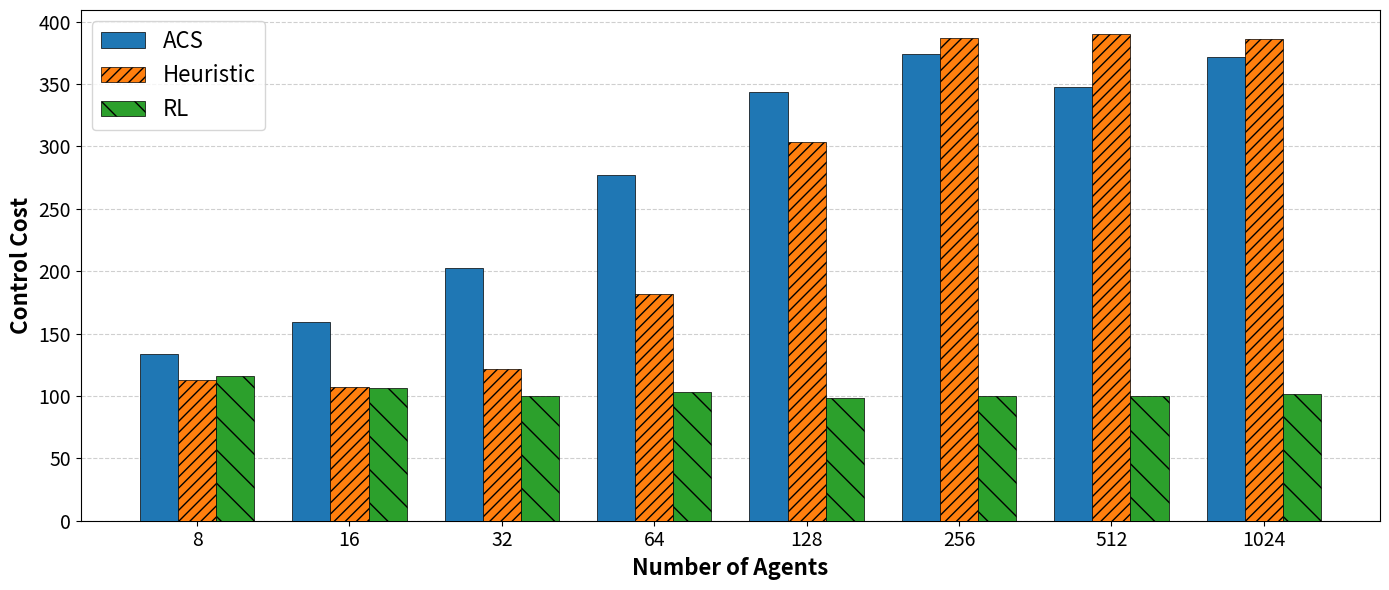
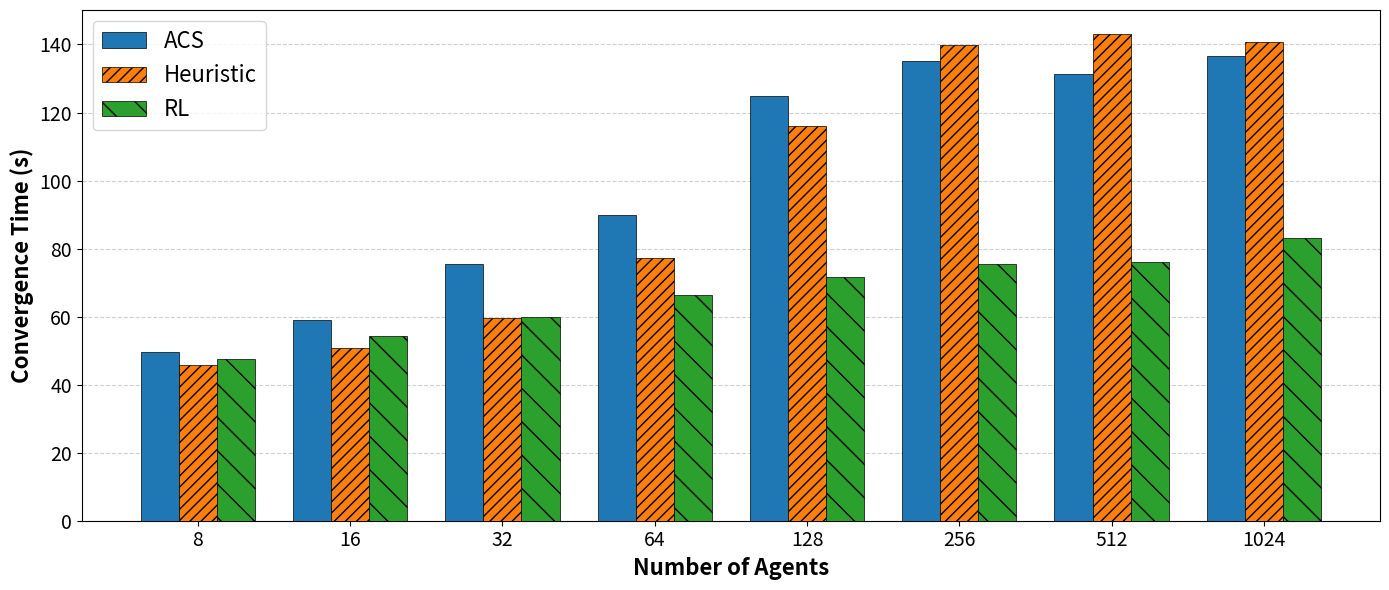

Write Python code to recreate these figures, in order.
import matplotlib.pyplot as plt
import numpy as np

def get_cost_data():
    agents = [8, 16, 32, 64, 128, 256, 512, 1024]

    control_costs = {
        'ACS':      [133.41, 159.57, 202.86, 276.97, 343.58, 374.09, 347.26, 371.84],
        'Heuristic':[112.45, 107.16, 121.40, 182.04, 303.37, 386.90, 389.75, 386.13],
        'RL':       [115.82, 105.96, 100.26, 103.48,  97.96, 100.33, 100.01, 101.65]
    }

    time_costs = {
        'ACS':      [49.54,  58.90,   75.50,  89.79, 124.75, 135.16, 131.34, 136.47],
        'Heuristic':[45.91,  50.70,   59.64,  77.35, 115.93, 139.91, 142.99, 140.67],
        'RL':       [47.54,  54.45,   59.95,  66.48,  71.63,  75.48,  76.15,  83.14]
    }

    return agents, control_costs, time_costs


def plot_individual_cost(agents, cost_data, cost_type='control'):
    assert cost_type in ['Control Cost', 'Convergence Time'], "cost_type must be 'Control Cost ' or 'Convergence Time'"

    x = np.arange(len(agents))
    bar_width = 0.25
    offsets = [-bar_width, 0, bar_width]
    colors = ['tab:blue', 'tab:orange', 'tab:green']
    labels = ['ACS', 'Heuristic', 'RL']
    hatches = ['', '///', '\\']  # ACS: 없음, Heuristic: 우상→좌하, RL: 좌상→우하 (넓은 느낌)

    plt.figure(figsize=(14, 6))
    plt.grid(axis='y', linestyle='--', alpha=0.6, zorder=0)

    for i, algo in enumerate(labels):
        costs = cost_data[algo]
        plt.bar(
            x + offsets[i], costs, width=bar_width, label=algo,
            color=colors[i], edgecolor='black', linewidth=0.5, hatch=hatches[i], zorder=3
        )

    plt.xticks(x, agents, fontsize=14)
    plt.yticks(fontsize=14)
    plt.xlabel('Number of Agents', fontsize=16, fontweight='bold')
    y_unit = ' (s)' if cost_type == 'Convergence Time' else ''
    plt.ylabel(f'{cost_type}{y_unit}', fontsize=16, fontweight='bold')
    # plt.title(f'{cost_type.capitalize()} by Algorithm and Number of Agents', fontsize=14, fontweight='bold')
    plt.legend(fontsize=16)
    plt.tight_layout()
    plt.show()


# ----------------
# MAIN
# ----------------
def main():
    agents, control_costs, time_costs = get_cost_data()

    # 1. Control Cost만 따로
    plot_individual_cost(agents, control_costs, cost_type='Control Cost')

    # 2. Time Cost만 따로
    plot_individual_cost(agents, time_costs, cost_type='Convergence Time')

    print("Plots generated successfully!")


if __name__ == '__main__':
    main()
